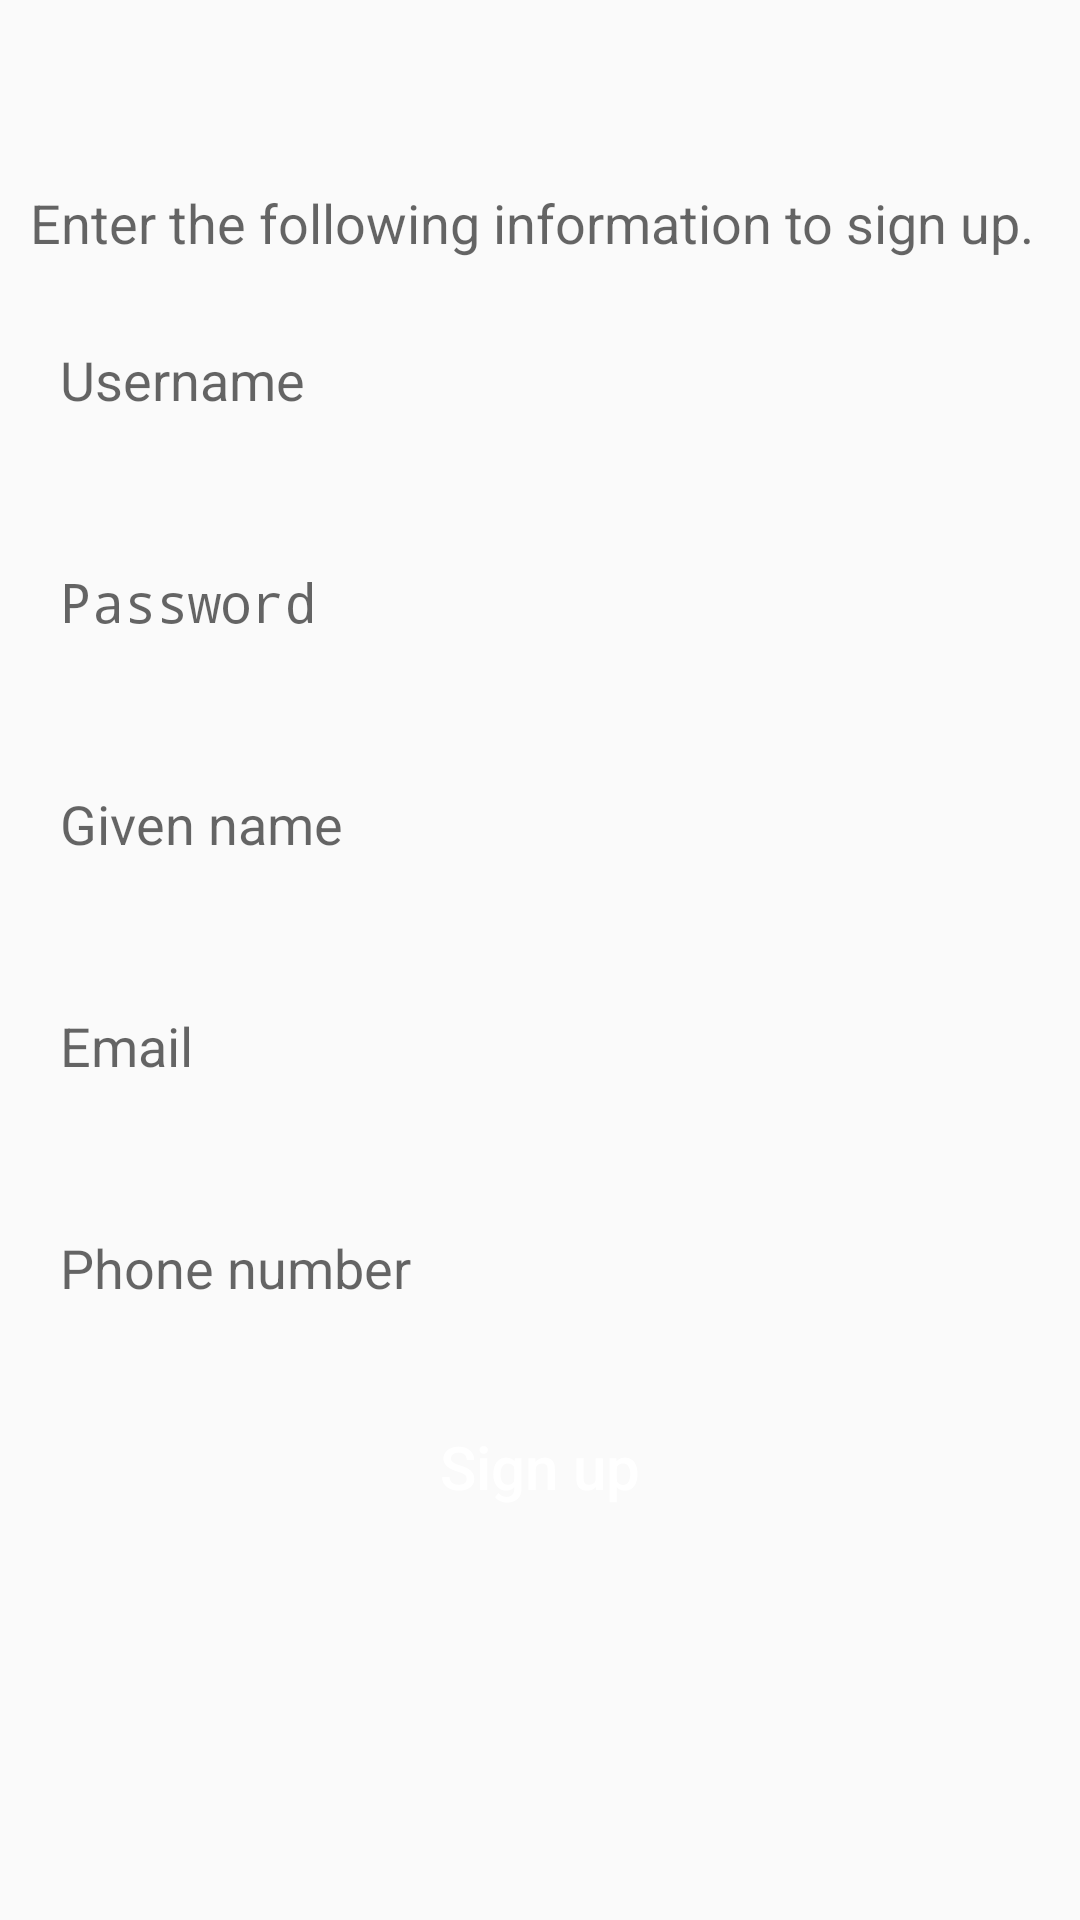

This screen was rendered from an Android layout file. Write that file and the resources it references.
<!-- AndroidManifest.xml: application theme AppTheme -->
<!-- res/layout/content_register.xml -->
<?xml version="1.0" encoding="utf-8"?>
<RelativeLayout xmlns:android="http://schemas.android.com/apk/res/android"
    xmlns:app="http://schemas.android.com/apk/res-auto"
    xmlns:tools="http://schemas.android.com/tools"
    android:layout_width="match_parent"
    android:layout_height="match_parent"
    android:paddingBottom="@dimen/activity_vertical_margin"
    android:paddingLeft="@dimen/activity_horizontal_margin"
    android:paddingRight="@dimen/activity_horizontal_margin"
    android:paddingTop="30dp"
    app:layout_behavior="@string/appbar_scrolling_view_behavior"
    tools:context="com.at.cancerbero.activities.AboutApp"
    tools:showIn="@layout/activity_register_user">


    <TextView
        android:layout_width="match_parent"
        android:layout_height="wrap_content"
        android:textAppearance="?android:attr/textAppearanceMedium"
        android:text="Enter the following information to sign up."
        android:id="@+id/textViewRegMessage"
        android:layout_alignParentTop="true"
        android:layout_alignParentStart="true"
        android:layout_marginTop="32dp" />

    <TextView
        android:layout_width="match_parent"
        android:layout_height="wrap_content"
        android:textAppearance="?android:attr/textAppearanceSmall"
        android:textSize="@dimen/activity_text_size_small"
        android:text=" "
        android:id="@+id/textViewRegUserIdLabel"
        android:layout_below="@+id/textViewRegMessage"
        android:layout_centerHorizontal="true" />

    <EditText
        android:layout_width="match_parent"
        android:layout_height="@dimen/activity_text_height"
        android:paddingLeft="@dimen/activity_text_padding"
        android:paddingRight="@dimen/activity_text_padding"
        android:id="@+id/editTextRegUserId"
        android:layout_below="@+id/textViewRegUserIdLabel"
        android:layout_centerHorizontal="true"
        android:background="@drawable/text_border_selector"
        android:hint="Username"
        android:inputType="textPersonName"/>

    <TextView
        android:layout_width="match_parent"
        android:layout_height="wrap_content"
        android:textAppearance="?android:attr/textAppearanceSmall"
        android:textSize="@dimen/activity_text_padding"
        android:text=" "
        android:color="@color/alert"
        android:textColor="@color/alert"
        android:id="@+id/textViewRegUserIdMessage"
        android:layout_below="@+id/editTextRegUserId"
        android:layout_centerHorizontal="true" />

    <TextView
        android:layout_width="match_parent"
        android:layout_height="wrap_content"
        android:textAppearance="?android:attr/textAppearanceSmall"
        android:textSize="@dimen/activity_text_size_small"
        android:text=" "
        android:id="@+id/textViewRegUserPasswordLabel"
        android:layout_centerHorizontal="true"
        android:layout_below="@+id/textViewRegUserIdMessage" />

    <EditText
        android:layout_width="match_parent"
        android:layout_height="@dimen/activity_text_height"
        android:paddingLeft="@dimen/activity_text_padding"
        android:paddingRight="@dimen/activity_text_padding"
        android:id="@+id/editTextRegUserPassword"
        android:layout_below="@+id/textViewRegUserPasswordLabel"
        android:layout_centerHorizontal="true"
        android:background="@drawable/text_border_selector"
        android:hint="Password"
        android:inputType="textPassword" />

    <TextView
        android:layout_width="match_parent"
        android:layout_height="wrap_content"
        android:textAppearance="?android:attr/textAppearanceSmall"
        android:textSize="@dimen/activity_text_padding"
        android:text=" "
        android:textColor="@color/alert"
        android:id="@+id/textViewUserRegPasswordMessage"
        android:layout_below="@+id/editTextRegUserPassword"
        android:layout_centerHorizontal="true" />

    <TextView
        android:layout_width="match_parent"
        android:layout_height="wrap_content"
        android:textAppearance="?android:attr/textAppearanceSmall"
        android:textSize="@dimen/activity_text_size_small"
        android:text=" "
        android:id="@+id/textViewRegGivenNameLabel"
        android:layout_centerHorizontal="true"
        android:layout_below="@+id/textViewUserRegPasswordMessage" />

    <EditText
        android:layout_width="match_parent"
        android:layout_height="@dimen/activity_text_height"
        android:paddingLeft="@dimen/activity_text_padding"
        android:paddingRight="@dimen/activity_text_padding"
        android:id="@+id/editTextRegGivenName"
        android:layout_below="@+id/textViewRegGivenNameLabel"
        android:layout_centerHorizontal="true"
        android:background="@drawable/text_border_selector"
        android:hint="Given name"
        android:inputType="textPersonName"/>

    <TextView
        android:layout_width="match_parent"
        android:layout_height="wrap_content"
        android:textAppearance="?android:attr/textAppearanceSmall"
        android:textSize="@dimen/activity_text_padding"
        android:text=" "
        android:textColor="@color/alert"
        android:id="@+id/textViewRegGivenNameMessage"
        android:layout_below="@+id/editTextRegGivenName"
        android:layout_centerHorizontal="true" />

    <TextView
        android:layout_width="match_parent"
        android:layout_height="wrap_content"
        android:textAppearance="?android:attr/textAppearanceSmall"
        android:textSize="@dimen/activity_text_size_small"
        android:text=" "
        android:id="@+id/textViewRegEmailLabel"
        android:layout_centerHorizontal="true"
        android:layout_below="@id/textViewRegGivenNameMessage" />

    <EditText
        android:layout_width="match_parent"
        android:layout_height="@dimen/activity_text_height"
        android:paddingLeft="@dimen/activity_text_padding"
        android:paddingRight="@dimen/activity_text_padding"
        android:id="@+id/editTextRegEmail"
        android:layout_below="@id/textViewRegEmailLabel"
        android:layout_centerHorizontal="true"
        android:background="@drawable/text_border_selector"
        android:hint="Email"
        android:inputType="textEmailAddress"/>

    <TextView
        android:layout_width="match_parent"
        android:layout_height="wrap_content"
        android:textAppearance="?android:attr/textAppearanceSmall"
        android:textSize="@dimen/activity_text_padding"
        android:text=" "
        android:textColor="@color/alert"
        android:id="@+id/textViewRegEmailMessage"
        android:layout_below="@id/editTextRegEmail"
        android:layout_centerHorizontal="true" />

    <TextView
        android:layout_width="match_parent"
        android:layout_height="wrap_content"
        android:textAppearance="?android:attr/textAppearanceSmall"
        android:textSize="@dimen/activity_text_size_small"
        android:text=" "
        android:id="@+id/textViewRegPhoneLabel"
        android:layout_centerHorizontal="true"
        android:layout_below="@id/textViewRegEmailMessage" />

    <EditText
        android:layout_width="match_parent"
        android:layout_height="@dimen/activity_text_height"
        android:paddingLeft="@dimen/activity_text_padding"
        android:paddingRight="@dimen/activity_text_padding"
        android:id="@+id/editTextRegPhone"
        android:layout_below="@id/textViewRegPhoneLabel"
        android:layout_centerHorizontal="true"
        android:background="@drawable/text_border_selector"
        android:hint="Phone number"
        android:inputType="phone"/>

    <TextView
        android:layout_width="match_parent"
        android:layout_height="wrap_content"
        android:textAppearance="?android:attr/textAppearanceSmall"
        android:textSize="@dimen/activity_text_padding"
        android:text=" "
        android:textColor="@color/alert"
        android:id="@+id/textViewRegPhoneMessage"
        android:layout_below="@id/editTextRegPhone"
        android:layout_centerHorizontal="true" />

    <Space
        android:layout_width="match_parent"
        android:layout_height="@dimen/activity_intra_group_separation"
        android:layout_below="@id/textViewRegPhoneMessage"
        android:id="@+id/space_about_2" />

    <Button
        android:layout_width="match_parent"
        android:layout_height="@dimen/activity_button_height"
        android:text="Sign up"
        android:textAllCaps="false"
        android:textColor="@color/white"
        android:textSize="@dimen/activity_button_text_size"
        android:id="@+id/signUp"
        android:layout_centerHorizontal="true"
        android:layout_below="@id/space_about_2"
        android:background="@drawable/button_selector" />


</RelativeLayout>
<!-- res/layout/activity_register_user.xml (included above) -->
<?xml version="1.0" encoding="utf-8"?>
<android.support.design.widget.CoordinatorLayout xmlns:android="http://schemas.android.com/apk/res/android"
    xmlns:app="http://schemas.android.com/apk/res-auto"
    xmlns:tools="http://schemas.android.com/tools"
    android:layout_width="match_parent"
    android:layout_height="match_parent"
    android:fitsSystemWindows="true"
    tools:context="com.at.cancerbero.activities.AboutApp">

    <android.support.design.widget.AppBarLayout
        android:layout_width="match_parent"
        android:layout_height="wrap_content"
        android:theme="@style/AppTheme.AppBarOverlay">

        <android.support.v7.widget.Toolbar
            android:id="@+id/toolbar_Register"
            android:layout_width="match_parent"
            android:layout_height="?attr/actionBarSize"
            android:background="?attr/colorPrimary"
            app:popupTheme="@style/AppTheme.PopupOverlay" >
            <TextView
                android:layout_width="wrap_content"
                android:layout_height="wrap_content"
                android:layout_gravity="center"
                android:layout_centerHorizontal="true"
                android:textAlignment="center"
                android:id="@+id/signUp_toolbar_title"
                android:text="@string/Menu"
                android:textColor="@color/toolbar_items"
                android:textSize="@dimen/action_bar_text" />
            </android.support.v7.widget.Toolbar>

    </android.support.design.widget.AppBarLayout>

    <ScrollView xmlns:android="http://schemas.android.com/apk/res/android"
        android:id="@+id/ScrollView01"
        android:layout_width="match_parent"
        android:layout_height="match_parent"
        android:fillViewport="true"
        android:scrollbars="none" >

        <include layout="@layout/content_register" />

    </ScrollView>

</android.support.design.widget.CoordinatorLayout>
<!-- resources referenced by this layout -->
<resources>
  <color name="alert">#AC1600</color>
  <color name="toolbar_items">#CBCBCB</color>
  <color name="white">#FFFFFF</color>
  <dimen name="action_bar_text">20dp</dimen>
  <dimen name="activity_button_height">45dp</dimen>
  <dimen name="activity_button_text_size">20dp</dimen>
  <dimen name="activity_horizontal_margin">10dp</dimen>
  <dimen name="activity_intra_group_separation">10dp</dimen>
  <dimen name="activity_text_height">40dp</dimen>
  <dimen name="activity_text_padding">10dp</dimen>
  <dimen name="activity_text_size_small">15dp</dimen>
  <dimen name="activity_vertical_margin">30dp</dimen>
  <style name="AppTheme.AppBarOverlay" parent="ThemeOverlay.AppCompat.Dark.ActionBar" />
  <style name="AppTheme.PopupOverlay" parent="ThemeOverlay.AppCompat.Light" />
  <style name="AppTheme" parent="Theme.AppCompat.Light.DarkActionBar">
          
          <item name="colorPrimary">@color/toolbar_background</item>
          <item name="colorPrimaryDark">@color/toolbar_background</item>
          <item name="colorAccent">@color/toolbar_items</item>
      </style>
  <color name="toolbar_background">#404142</color>
</resources>
